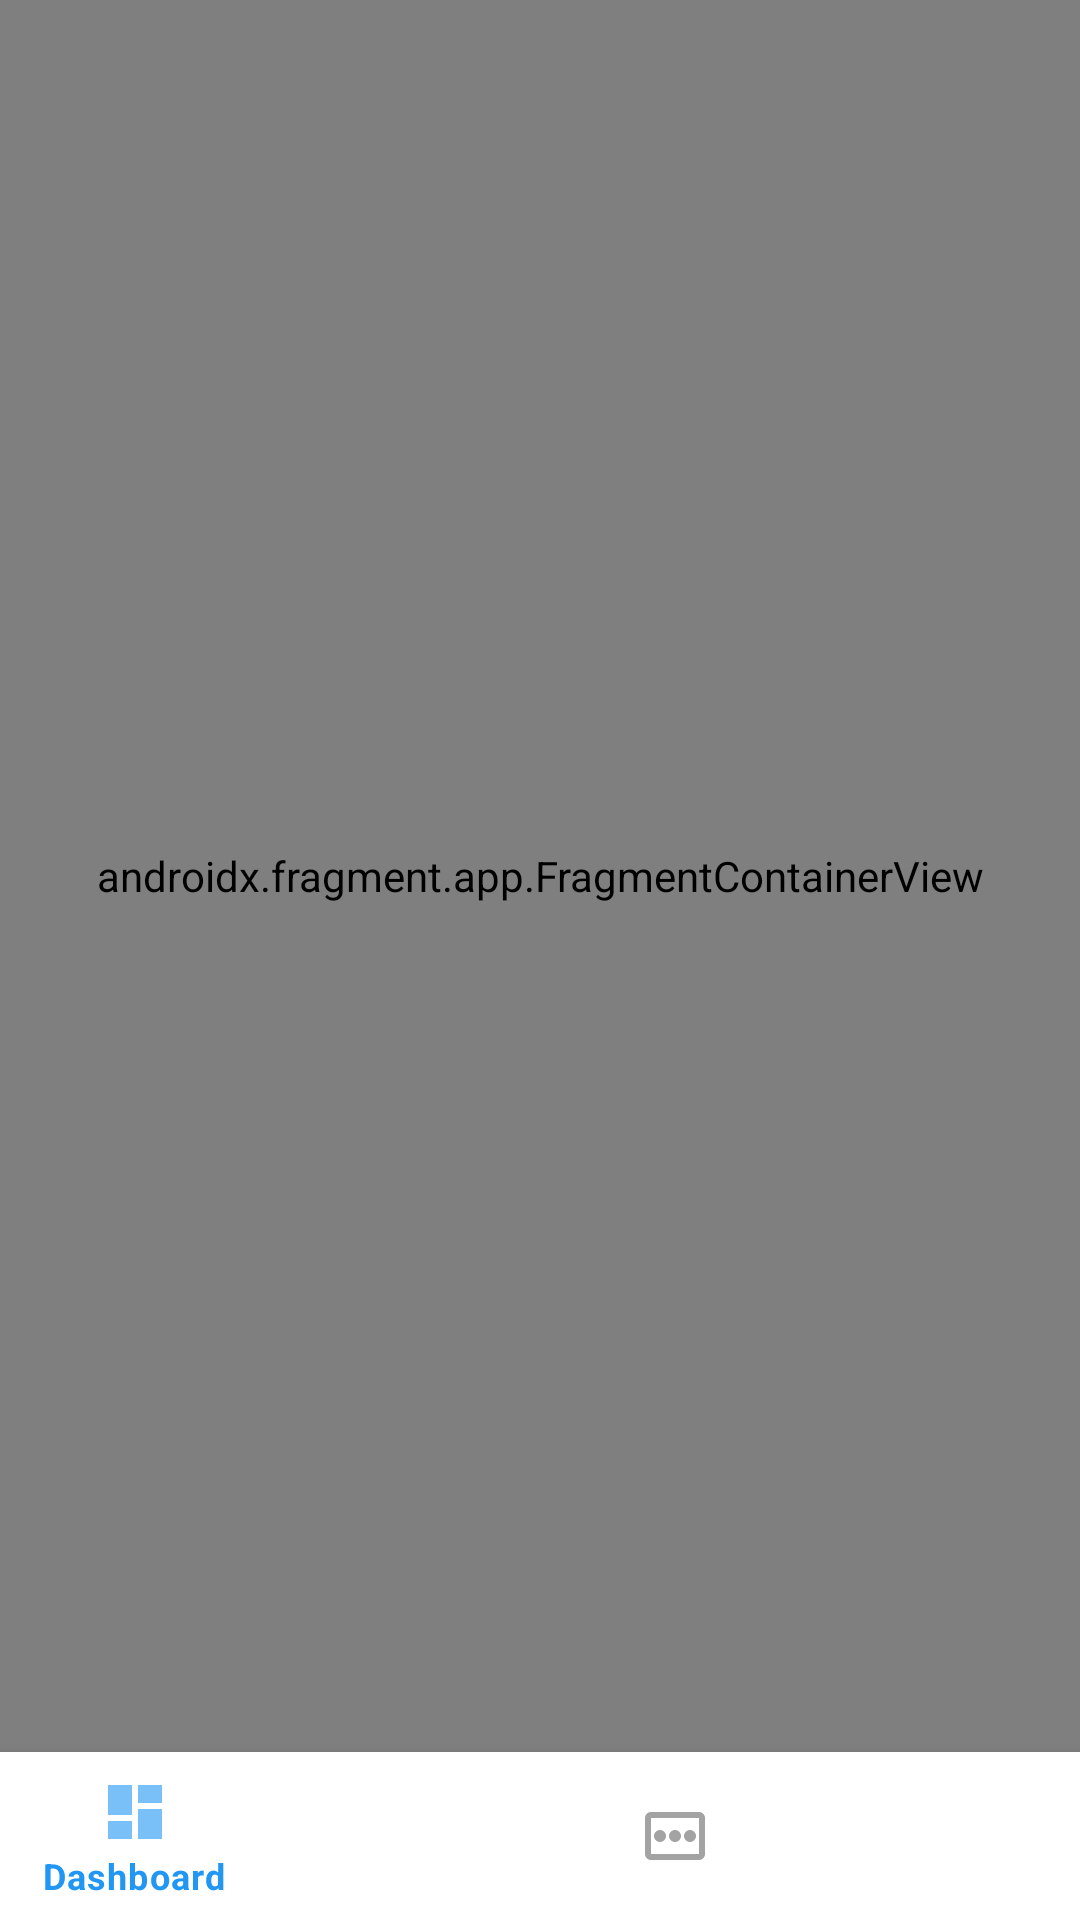

Write the Android layout XML for this screen, with the resource values it uses.
<!-- AndroidManifest.xml: application theme Theme.ImiliPocket -->
<!-- res/layout/activity_main.xml -->
<?xml version="1.0" encoding="utf-8"?>
<androidx.constraintlayout.widget.ConstraintLayout xmlns:android="http://schemas.android.com/apk/res/android"
    xmlns:app="http://schemas.android.com/apk/res-auto"
    xmlns:tools="http://schemas.android.com/tools"
    android:id="@+id/main"
    android:layout_width="match_parent"
    android:layout_height="match_parent"
    tools:context=".MainActivity"
    android:background="@color/primary">

    <androidx.fragment.app.FragmentContainerView
        android:id="@+id/nav_host_fragment"
        android:name="androidx.navigation.fragment.NavHostFragment"
        android:layout_width="0dp"
        android:layout_height="0dp"
        app:defaultNavHost="true"
        app:layout_constraintBottom_toTopOf="@+id/bottom_navigation"
        app:layout_constraintLeft_toLeftOf="parent"
        app:layout_constraintRight_toRightOf="parent"
        app:layout_constraintTop_toTopOf="parent"
        app:navGraph="@navigation/nav_graph" />

    <com.google.android.material.bottomnavigation.BottomNavigationView
        android:id="@+id/bottom_navigation"
        android:layout_width="0dp"
        android:layout_height="wrap_content"
        android:layout_gravity="bottom"
        android:background="?android:attr/windowBackground"
        app:layout_constraintBottom_toBottomOf="parent"
        app:layout_constraintLeft_toLeftOf="parent"
        app:layout_constraintRight_toRightOf="parent"
        app:menu="@menu/bottom_nav_menu" />

</androidx.constraintlayout.widget.ConstraintLayout>
<!-- resources referenced by this layout -->
<resources>
  <color name="primary">#E6F1FF</color>
  <style name="Theme.ImiliPocket" parent="Theme.MaterialComponents.DayNight.NoActionBar">
          <item name="colorPrimary">@color/colorPrimary</item>
          <item name="colorPrimaryVariant">@color/purple_700</item>
          <item name="colorOnPrimary">@color/white</item>
          <item name="colorSecondary">@color/colorAccent</item>
          <item name="colorSecondaryVariant">@color/teal_700</item>
          <item name="colorOnSecondary">@color/black</item>
          <item name="android:colorBackground">@color/background</item>
          <item name="colorSurface">@color/surface</item>
          <item name="colorOnBackground">@color/onBackground</item>
          <item name="colorOnSurface">@color/onSurface</item>
          
          <item name="android:statusBarColor">@color/colorPrimary</item>
          <item name="android:windowLightStatusBar">false</item>
      </style>
  <color name="colorPrimary">#2196F3</color>
  <color name="purple_700">#E6F1FF</color>
  <color name="white">#FFFFFFFF</color>
  <color name="colorAccent">#FF4081</color>
  <color name="teal_700">#FF018786</color>
  <color name="black">#FF000000</color>
  <color name="background">#FFFFFF</color>
  <color name="surface">#FFFFFF</color>
  <color name="onBackground">#000000</color>
  <color name="onSurface">#000000</color>
</resources>
